Run: headless pygame with SDL's dummy video driver; simulated clock (each Clock.tick advances the game by its frame time, no real sleeping); random seed 0; keys injected as events and as key.get_pressed() state; mouse plan: one left click at the window centre at the start of phase 2, then a move to the lower-right quarter at the start of phase 3.
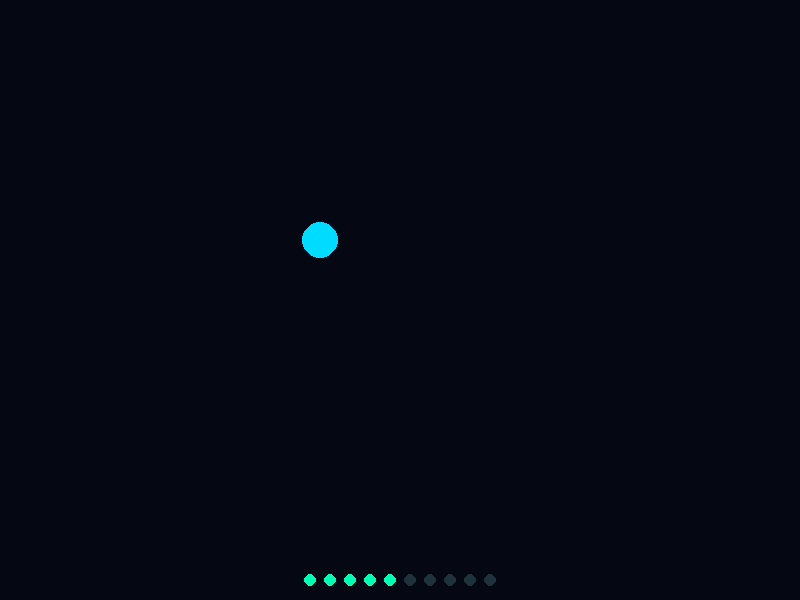
Frame 1 of 4 · flips 1–60 · no input
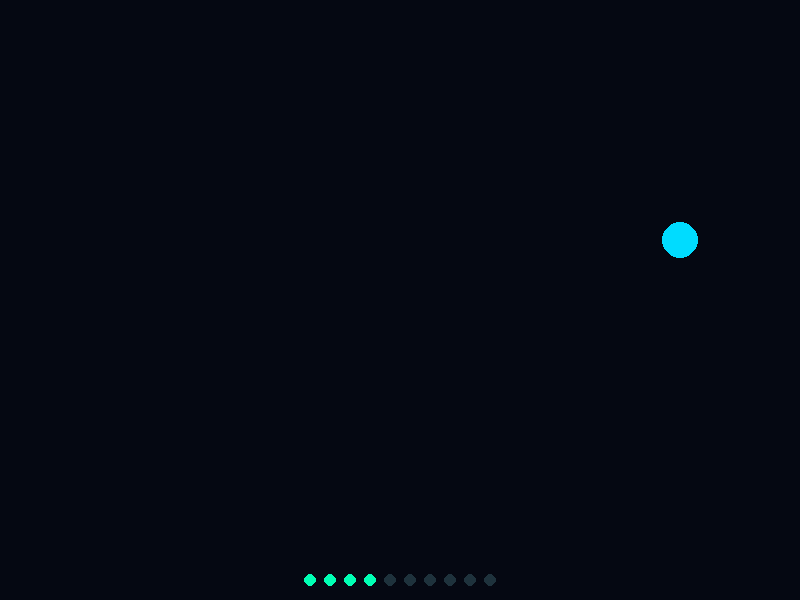
Frame 2 of 4 · flips 61–180 · clicked the window centre · tapped SPACE, RETURN · held RIGHT (→), D
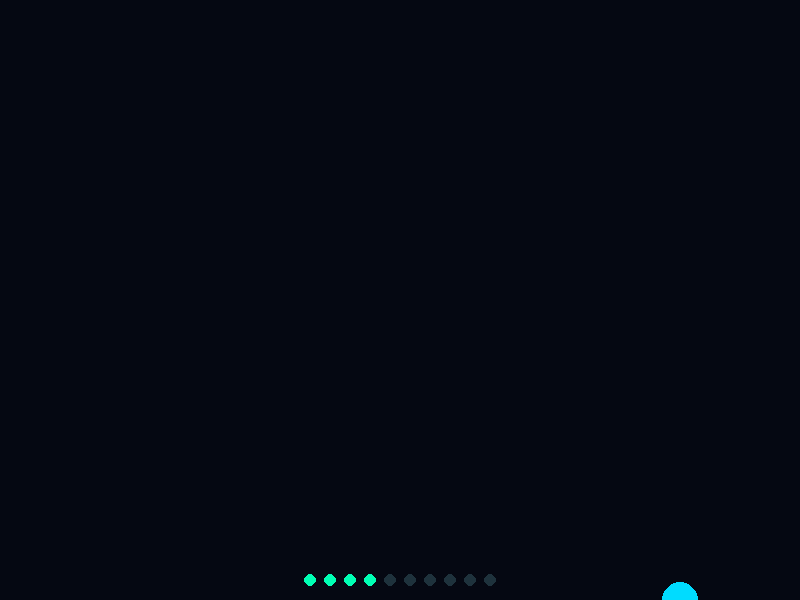
Frame 3 of 4 · flips 181–300 · moved the mouse to the lower-right quarter · held DOWN (↓), S
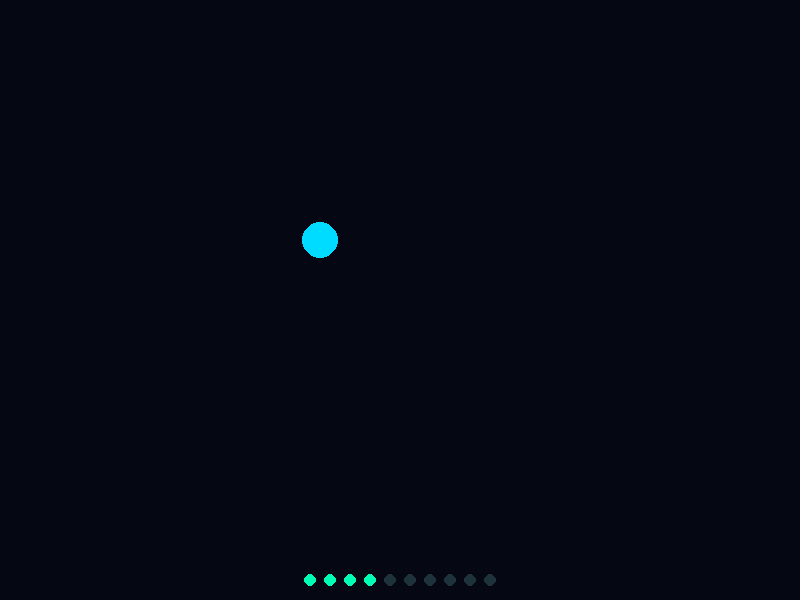
Frame 4 of 4 · flips 301–420 · held LEFT (←), A, UP (↑), W

The pygame program that drew these frames:

import pygame
import math

pygame.init()

screen = pygame.display.set_mode((800, 600))
clock = pygame.time.Clock()

# Colour Palate 
C_BG = (5,8,18)
C_PLAYER = (0,220,255)
C_BULLET = (0, 255, 162)
C_SHOOT = (255,255,255)
C_DOT_ON = (0, 255, 180)
C_DOT_OFF= (30, 50, 60)
C_RECHARGE = (0, 255, 162)

x,y = 320, 240 # Spawn Position
SIZE = 18
SPEED = 3
MAX_BULLETS  = 10
bullets = []
shoot_timer = 0
shoot_flash = 0
shake = 0
ammo = 5 

# Functions
def angle_to(ox, oy, tx, ty):
    return math.atan2(ty - oy, tx - ox)


# Main Loop
while True:
    clock.tick(60)

    ## Check for Quit
    for event in pygame.event.get():
        if event.type == pygame.QUIT:
            pygame.quit()

    keys   = pygame.key.get_pressed()
    mouse  = pygame.mouse.get_pressed() 
    mx, my = pygame.mouse.get_pos()

    ## Handle Input
    keys = pygame.key.get_pressed()
    if keys[pygame.K_w]: y -= SPEED
    if keys[pygame.K_s]: y += SPEED
    if keys[pygame.K_a]: x -= SPEED
    if keys[pygame.K_d]: x += SPEED

    if shoot_timer > 0 :
        shoot_timer -= 1
    if shoot_flash > 0:
        shoot_flash -= 1
    if shake > 0 :
        shake -= 1

    if mouse[0] and shoot_timer == 0:
        click_on_player = math.hypot(mx - x, my - y) < SIZE

        if click_on_player:
            ammo = min(ammo + 1, MAX_BULLETS)   # add 1, but never go above 5
            shoot_timer = 10
            player_color = C_RECHARGE
        
        elif ammo > 0:
            angle = angle_to(x, y, mx, my)
            vx = math.cos(angle) * 8
            vy = math.sin(angle) * 8
            bullets.append([x,y,vx,vy])
            shoot_timer = 20
            shoot_flash = 10
            shake = 8
            ammo -= 1

    for b in bullets[:]:
        b[0] += b[2]
        b[1] += b[3]
        if b[0] < -20 or b[0] > 820 or b[1] < -20 or b[1] > 620:
            bullets.remove(b)

    if shake > 0:
        ox = (shake // 2) * (1 if shake % 2 == 0 else -1)
        oy = (shake // 3) * (1 if shake % 3 == 0 else -1)
    else :
     ox, oy = 0,0

     player_color = C_SHOOT if shoot_flash > 0 else C_PLAYER

    ## Draw 
    screen.fill(C_BG)
    pygame.draw.circle(screen, player_color, (x + ox, y + oy), SIZE)
    for b in bullets:
        pygame.draw.circle(screen, C_BULLET, (int(b[0]), int(b[1])), 5)

    dot_radius  = 6
    dot_spacing = 20
    total_width = (MAX_BULLETS - 1) * dot_spacing
    start_x     = 400 - total_width // 2   # centered on screen

    for i in range(MAX_BULLETS):
        color = C_DOT_ON if i < ammo else C_DOT_OFF
        pygame.draw.circle(screen, color, (start_x + i * dot_spacing, 580), dot_radius)
    
    pygame.display.flip()
